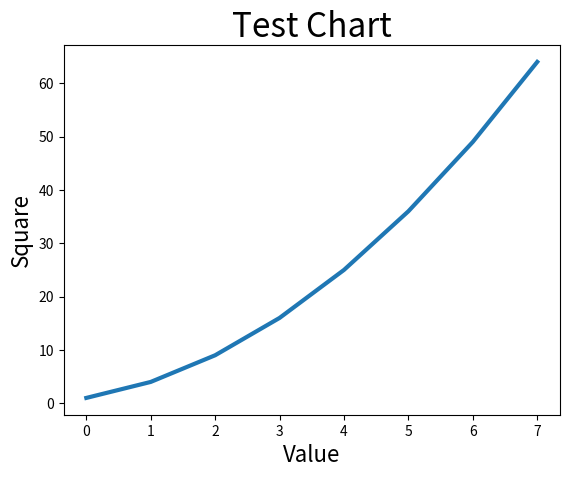

This figure's Python source:
# ch20_4.py
import matplotlib.pyplot as plt

squares = [1, 4, 9, 16, 25, 36, 49, 64]
plt.plot(squares, linewidth=3)
plt.title("Test Chart", fontsize=24)
plt.xlabel("Value", fontsize=16)
plt.ylabel("Square", fontsize=16)
plt.show()
